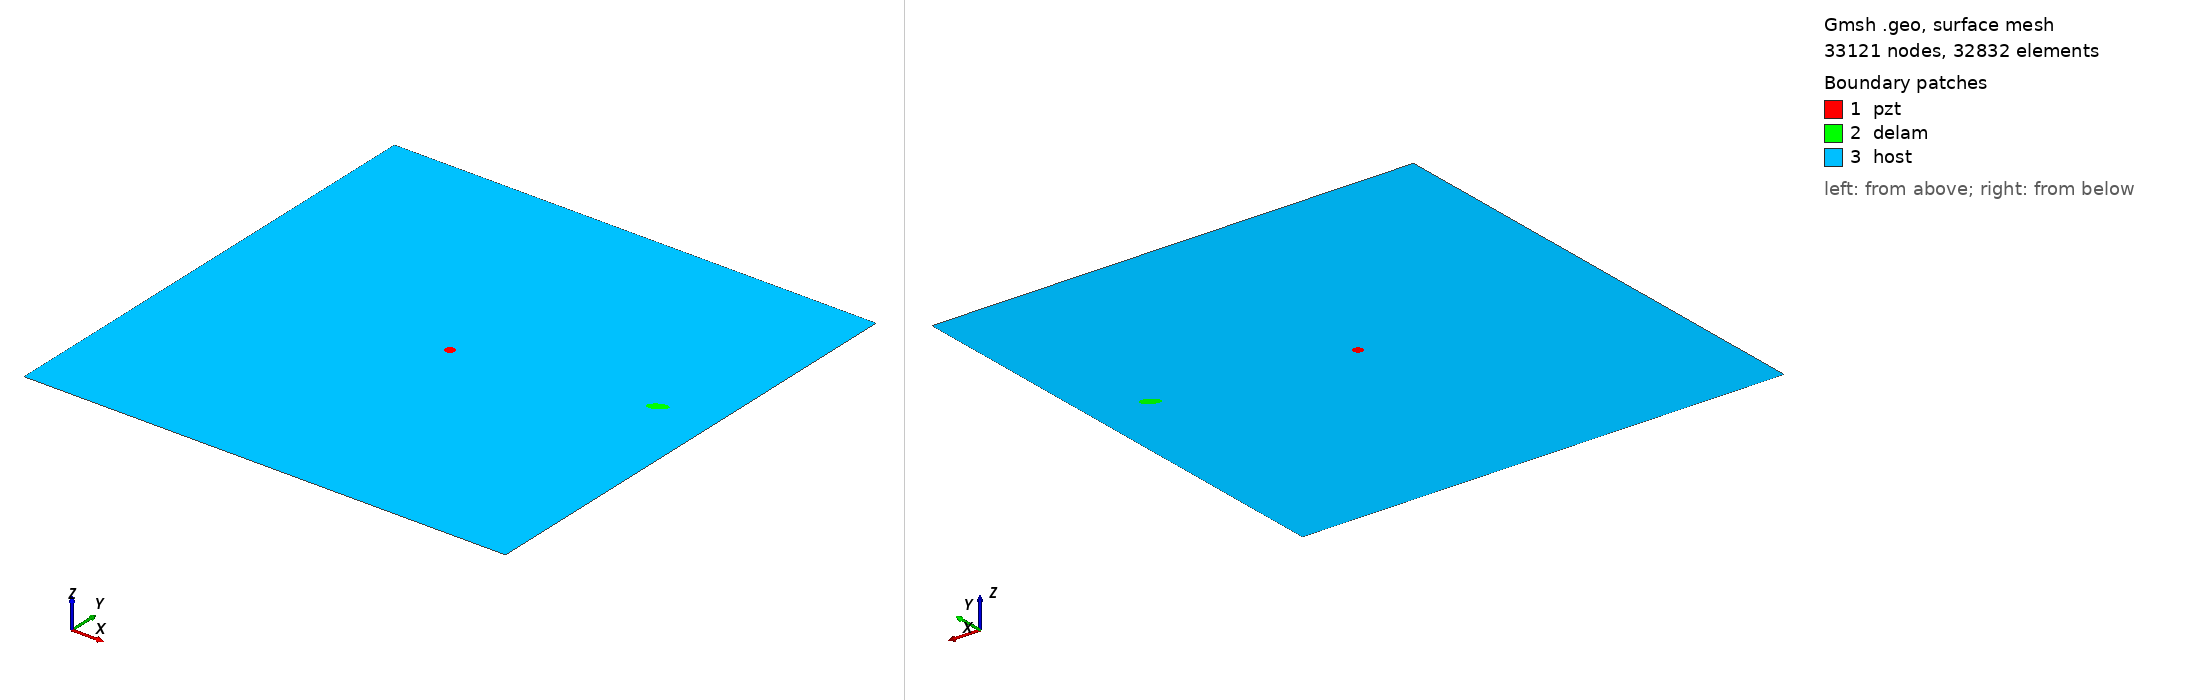

Gmsh geometry script, surface-meshed: 33121 nodes, 32832 surface elements. Boundary patches (legend numbers): 1 pzt, 2 delam, 3 host. Left view from above one corner, right view from below the opposite corner. Legend entries are the model's physical surfaces. The drawing asked Gmsh for element sizes between 1% and 20% of the model's largest extent; the script's own settings can give other sizes.

=== m2_59_delam1_position_no_59_a_10mm_b_5mm_angle_30.geo (drawn) ===
SetFactory("OpenCASCADE");
L=0.500000; 
W=0.500000; 
a=0.010000; 
b=0.005000; 
x=0.444444; 
y=0.277778; 
alpha=0.166667 *Pi; 
r=0.005000; 
xpzt=0.250000; 
ypzt=0.250000; 
//+
Point(1) = {0, 0, 0, 1.0};
//+
Point(2) = {L, 0, 0, 1.0};
//+
Point(3) = {L, W, 0, 1.0};
//+
Point(4) = {0, W, 0, 1.0};
//+
Line(1) = {1, 2};
//+
Line(2) = {2, 3};
//+
Line(3) = {3, 4};
//+
Line(4) = {4, 1};
//+
Circle(5) = {xpzt, ypzt, -0, r, 0, 2*Pi};
//+
Ellipse(6) = {x, y, -0, a, b, 0, 2*Pi};
//+
Rotate {{0, 0, 1}, {x, y, 0}, alpha} {
  Curve{6}; 
}
//+
Curve Loop(1) = {4, 1, 2, 3};
//+
Curve Loop(2) = {6};
//+
Curve Loop(3) = {5};
//+
Curve Loop(4) = {6};
//+
Curve Loop(5) = {5};
//+
Plane Surface(1) = {5};
//+
Plane Surface(2) = {4};
//+
Plane Surface(3) = {1, 2, 3};
//+
Point(9) = {xpzt, ypzt, 0, 1.0};
//+
Point{9} In Surface {1};// mesh node at centre of pzt
//+
Physical Surface("pzt") = {1};
//+
Physical Surface("delam") = {2};
//+
Physical Surface("host") = {3};

Mesh.Algorithm = 6; // Frontal
Mesh.CharacteristicLengthFactor = 0.070000;
Mesh.CharacteristicLengthMin = 0.001000;
Mesh.CharacteristicLengthMax = 0.200000;
Mesh.RecombineAll = 1; // Apply recombination algorithm
Mesh.SubdivisionAlgorithm = 1; // 1: all quadrangles
Mesh.Smoothing = 1;
